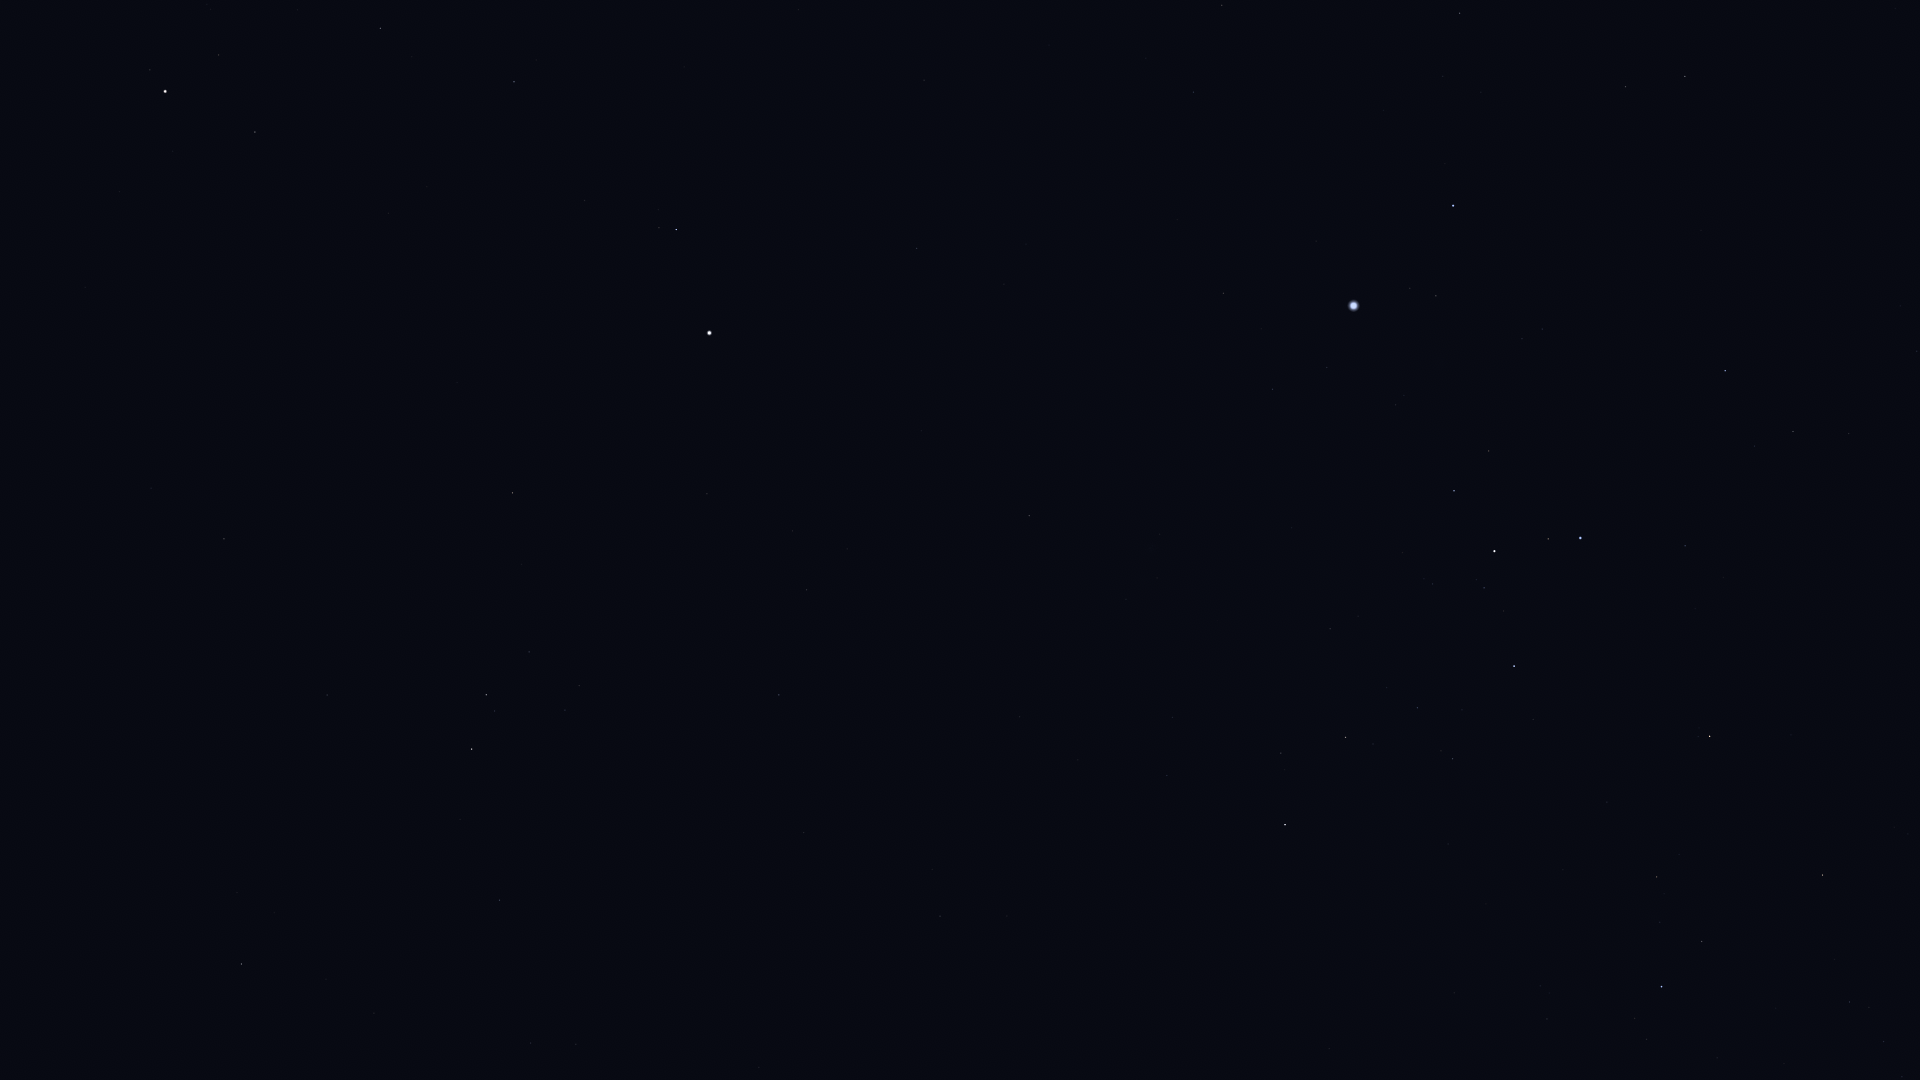

Data behind this chart, as committed beside it:
Star_ID, Name, X, Y
28103, HIP 28103, 1460, 13
28199, HIP 28199, 1917, 351
28910, HIP 28910, 1443, 76
29550, Amadioha, 1744, 336
29651, HIP 29651, 1222, 5
30122, Furud, 1725, 371
30277, HIP 30277, 1793, 431
30324, Mirzam, 1453, 206
30867, HIP 30867, 1194, 92
31416, HIP 31416, 1522, 339
31592, HIP 31592, 1436, 296
32349, Sirius, 1354, 306
32533, HIP 32533, 799, 9
32759, HIP 32759, 1685, 546
33160, HIP 33160, 1223, 293
33165, HIP 33165, 1483, 448
33347, HIP 33347, 1327, 367
33579, Adhara, 1580, 538
33719, Citalá, 1059, 243
33856, Nganurganity, 1548, 539
34045, Muliphein, 1273, 389
34444, Wezen, 1494, 551
34769, HIP 34769, 917, 248
35037, HIP 35037, 1484, 588
35264, HIP 35264, 1710, 736
35350, HIP 35350, 514, 82
35550, HIP 35550, 380, 28
35904, Aludra, 1514, 666
36188, Gomeisa, 676, 229
36377, HIP 36377, 1823, 875
36962, HIP 36962, 219, 55
37279, Procyon, 709, 333
37447, HIP 37447, 1029, 516
37740, HIP 37740, 255, 132
37826, Pollux, 165, 91
38146, HIP 38146, 1347, 736
38170, Azmidi, 1346, 737
39211, HIP 39211, 793, 531
39429, Naos, 1662, 987
39757, Tureis, 1285, 825
39863, HIP 39863, 807, 590
40167, Tegmine, 333, 367
40526, Tarf, 513, 493
40843, HIP 40843, 85, 287
40881, Piautos, 160, 332
42402, Minchir, 579, 685
42446, Gakyid, 360, 574
42556, Meleph, 205, 498
42806, Asellus Borealis, 151, 488
42911, Asellus Australis, 224, 539
43109, Ashlesha, 486, 695
44066, Acubens, 327, 695
44946, Nahn, 56, 622
45336, HIP 45336, 500, 900
47508, Subra, 241, 964
